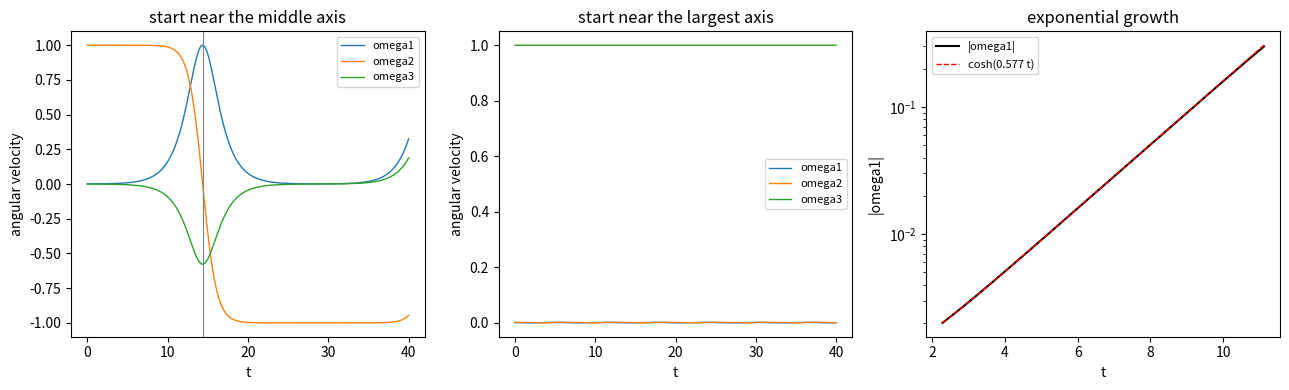

Here is the Python script that generated this plot:
# lab09_euler_top.py --- torque-free rigid body, Euler equations, intermediate axis
# I1 < I2 < I3, so rotation about axis 2 is unstable. Depends on numpy, matplotlib.
import numpy as np
import matplotlib.pyplot as plt

I = np.array([1.0, 2.0, 3.0])


def rhs(w):
    w1, w2, w3 = w
    return np.array([(I[1] - I[2]) * w2 * w3 / I[0],
                     (I[2] - I[0]) * w3 * w1 / I[1],
                     (I[0] - I[1]) * w1 * w2 / I[2]])


def integrate(w0, tmax=40.0, dt=1.0e-3):
    w = np.array(w0, dtype=float)
    n = int(tmax / dt)
    ts = np.zeros(n + 1)
    ws = np.zeros((n + 1, 3))
    ws[0] = w
    L2_0 = np.dot(I * w, I * w)
    T_0 = 0.5 * np.dot(w, I * w)
    dL2 = dT = 0.0
    t_flip = np.inf
    flips = 0
    for i in range(n):
        k1 = rhs(w)
        k2 = rhs(w + 0.5 * dt * k1)
        k3 = rhs(w + 0.5 * dt * k2)
        k4 = rhs(w + dt * k3)
        w = w + dt / 6.0 * (k1 + 2.0 * k2 + 2.0 * k3 + k4)
        ts[i + 1] = (i + 1) * dt
        ws[i + 1] = w
        dL2 = max(dL2, abs(np.dot(I * w, I * w) - L2_0) / L2_0)
        dT = max(dT, abs(0.5 * np.dot(w, I * w) - T_0) / T_0)
        if ws[i, 1] * w[1] < 0.0:
            flips += 1
            if t_flip == np.inf:
                t_flip = (i + 1) * dt
    return ts, ws, dL2, dT, t_flip, flips


lam = np.sqrt((I[2] - I[1]) * (I[1] - I[0]) / (I[0] * I[2]))
print("principal moments I = (%.1f, %.1f, %.1f); axis 2 is the middle axis" % tuple(I))
print("linear theory for a perturbation on axis 2: growth rate lambda = %.4f" % lam)
print("")
print("%-32s %10s %10s %12s %-22s" % ("initial spin", "dL2/L2", "dT/T",
                                       "growth", "omega2 sign flip"))
cases = [("about axis 1 (smallest I)", (1.0, 1.0e-3, 0.0), (1, 2), False),
         ("about axis 2 (middle I)", (1.0e-3, 1.0, 0.0), (0, 2), True),
         ("about axis 3 (largest I)", (0.0, 1.0e-3, 1.0), (0, 1), False)]
results = {}
for name, w0, pert, watch_flip in cases:
    ts, ws, dL2, dT, t_flip, flips = integrate(w0)
    results[name] = (ts, ws)
    growth = np.abs(ws[:, pert]).max() / 1.0e-3
    if not watch_flip:
        note = "not meaningful here"
    elif flips == 0:
        note = "no"
    else:
        note = "yes, %d time at t = %.1f" % (flips, t_flip)
    print("%-32s %10.2e %10.2e %12.3e %-22s" % (name, dL2, dT, growth, note))

ts, ws = results["about axis 2 (middle I)"]
ts_mid, ws_mid, _, _, t_flip_mid, _ = integrate((1.0e-3, 1.0, 0.0))
w1 = np.abs(ws_mid[:, 0])
mask = (w1 > 2.0e-3) & (w1 < 0.3) & (ts_mid < t_flip_mid)   # first growth phase only
fitted = np.polyfit(ts_mid[mask], np.log(w1[mask]), 1)[0]
print("")
print("perturbation on axis 2 grows by a factor %.0f before the flip" % (w1.max() / 1.0e-3))
print("growth rate fitted over t < t_flip: %.4f   (theory %.4f)" % (fitted, lam))
print("the other two axes keep the perturbation at its initial size (growth = 1)")

fig, ax = plt.subplots(1, 3, figsize=(13.0, 4.0))
for k, lab in enumerate(("omega1", "omega2", "omega3")):
    ax[0].plot(ts_mid, ws_mid[:, k], lw=1.0, label=lab)
ax[0].axvline(t_flip_mid, color="gray", lw=0.8)
ax[0].set_xlabel("t")
ax[0].set_ylabel("angular velocity")
ax[0].set_title("start near the middle axis")
ax[0].legend(fontsize=8)

ts3, ws3 = results["about axis 3 (largest I)"]
for k, lab in enumerate(("omega1", "omega2", "omega3")):
    ax[1].plot(ts3, ws3[:, k], lw=1.0, label=lab)
ax[1].set_xlabel("t")
ax[1].set_ylabel("angular velocity")
ax[1].set_title("start near the largest axis")
ax[1].legend(fontsize=8)

ax[2].semilogy(ts_mid[mask], w1[mask], "k-", label="|omega1|")
ax[2].semilogy(ts_mid[mask], 1.0e-3 * np.cosh(lam * ts_mid[mask]), "r--", lw=1.0,
               label="cosh(%.3f t)" % lam)
ax[2].set_xlabel("t")
ax[2].set_ylabel("|omega1|")
ax[2].set_title("exponential growth")
ax[2].legend(fontsize=8)
fig.tight_layout()
plt.show()
